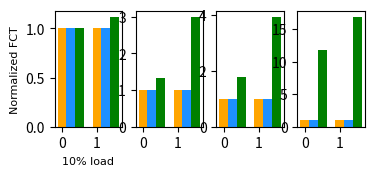

The script that saved this image: (Note: this script raises an exception after producing the figure.)
import matplotlib.pyplot as plt
import numpy as np
def get_pctl(a, p):
	i = int(len(a) * p)
	return a[i]
font = {'family': 'Times New Roman',
        'weight': 'normal',
        'size': 8,
        }

font1 = {'family': 'Times New Roman',
        'weight': 'normal',
        'size': 8,
        }

font2 = {'family': 'Times New Roman',
        'weight': 'normal',
        'size': 8,
        }
# single_10load
fct_0 = [1.084789970,1.000000000,1.000000000,1.000238796,81.044042281] #O
fct_1_0 = [1.000524625,1.000000000,1.000000000,1.000160102,1.497333439] #CV
fct_1_1 = [1.001203088,1.000000000,1.000000000,1.000238815,2.146679408] #SV
fct_2_0 = [1.002358291,1.000000000,1.000000000,1.119645848,1.256195713] #LG
fct_2_1 = [1.000189537,1.000000000,1.000000000,1.000238815,1.202071713] #LG_NB

# single_30load
# fct_0 = [1.085137064,1.000000000,1.000479386,1.005445227,81.083780537] #O
# fct_1_0 = [1.000686219,1.000000000,1.000479693,1.005441741,1.979738354] #CV
# fct_1_1 = [1.001376708,1.000000000,1.000479962,1.005441741,2.169220945] #SV
# fct_2_0 = [1.327983906,1.000000000,2.534617845,3.016642663,3.797933686] #LG
# fct_2_1 = [1.000377025,1.000000000,1.000559597,1.005732941,1.228384732] #LG_NB

# single_60load
# fct_0 = [1.088453651,1.000000000,1.012698666,1.023203713,81.087548015] #O
# fct_1_0 = [1.002701046,1.000000000,1.012717965,1.023202041,1.612155488] #CV
# fct_1_1 = [1.003409169,1.000000000,1.012711864,1.023203713,2.277180406] #SV
# fct_2_0 = [1.789683981,1.426986914,3.552105010,4.019543714,4.310995602] #LG
# fct_2_1 = [1.002457420,1.000000000,1.013022290,1.023680000,1.282084066] #LG_NB

# single_90load
# fct_0 = [1.356757529,1.256705901,1.506211180,1.572376839,137.752499000] #O
# fct_1_0 = [1.277933321,1.261331841,1.519535629,1.582059694,1.782844388] #CV
# fct_1_1 = [1.307260646,1.286057308,1.546990833,1.614270858,2.478163673] #SV
# fct_2_0 = [15.128046633,15.948832747,25.123772259,26.762148338,27.128324255] #LG
# fct_2_1 = [1.002457420,1.000000000,1.013022290,1.023680000,1.282084066] #LG_NB


methods = ['Libra-S', 'Libra-C', 'LinkGuardian']

load_levels = ['avg', '99%']

fct_values1 = {
    'avg': [1.001203088/1.000524625, 1, 1.002358291/1.000524625],
    '99%': [1.000238815/1.000160102, 1, 1.119645848/1.000160102],
}
fct_values2 = {
    'avg': [1.001376708/1.000686219, 1, 1.327983906/1.000686219],
    '99%': [1.005441741/1.005441741, 1, 3.016642663/1.005441741],
}
fct_values3 = {
    'avg': [1.003409169/1.002701046, 1, 1.789683981/1.002701046],
    '99%': [1.023203713/1.023202041, 1, 4.019543714/1.023202041],
}
fct_values4 = {
    'avg': [1.307260646/1.277933321, 1, 15.128046633/1.277933321],
    '99%': [1.614270858/1.582059694, 1, 26.762148338/1.582059694],
}

# fct_values1 = {
#     'avg': [1.001203088/1.000524625, 1, 1.002358291/1.000524625],
#     '99.9%': [2.146679408/1.497333439, 1, 1.256195713/1.497333439],
# }
# fct_values2 = {
#     'avg': [1.001376708/1.000686219, 1, 1.327983906/1.000686219],
#     '99.9%': [2.169220945/1.979738354, 1, 3.797933686/1.979738354],
# }
# fct_values3 = {
#     'avg': [1.003409169/1.002701046, 1, 1.789683981/1.002701046],
#     '99.9%': [2.277180406/1.612155488, 1, 4.310995602/1.612155488],
# }
# fct_values4 = {
#     'avg': [1.307260646/1.277933321, 1, 15.128046633/1.277933321],
#     '99.9%': [2.478163673/1.782844388, 1, 27.128324255/1.782844388],
# }

colors = ['orange', 'dodgerblue', 'green']#
# red, dimgray, magenta, limegreen, orange, dodgerblue
# 绘制柱状图
bar_width = 0.25
index = np.arange(len(load_levels))
# plt.figure(figsize=(4,2))
fig, (ax1,ax2,ax3,ax4) = plt.subplots(1,4,figsize=(4,1.5))

for i, method in enumerate(methods):
    ax1.bar(index + i * bar_width, [fct_values1[load][i] for load in load_levels], bar_width, color = colors[i])
for i, method in enumerate(methods):
    ax2.bar(index + i * bar_width, [fct_values2[load][i] for load in load_levels], bar_width, color = colors[i])
for i, method in enumerate(methods):
    ax3.bar(index + i * bar_width, [fct_values3[load][i] for load in load_levels], bar_width, color = colors[i])
for i, method in enumerate(methods):
    ax4.bar(index + i * bar_width, [fct_values4[load][i] for load in load_levels], bar_width, color = colors[i])

# 设置图表参数
ax1.set_xlabel('10% load', fontproperties = font)
ax1.set_ylabel('Normalized FCT', fontproperties = font)
ax1.set_xticks(index + bar_width * (len(methods) - 1) / 2, fontproperties = font)
ax1.set_xticklabels(load_levels, fontproperties = font)
ax1.set_ylim(0, 2.1)
ax1.set_yticks(np.arange(0, 2.1, 1), fontproperties = font1)
ax1.set_yticklabels([0, 1, 2],fontproperties = font1)

ax2.set_xlabel('30% load', fontproperties = font)
#ax2.set_ylabel('Normalized FCT', fontproperties = font)
ax2.set_xticks(index + bar_width * (len(methods) - 1) / 2, fontproperties = font)
ax2.set_xticklabels(load_levels, fontproperties = font)
ax2.set_ylim(0, 3.1)
ax2.set_yticks(np.arange(0, 3.1, 1), fontproperties = font1)
ax2.set_yticklabels([0, 1, 2, 3],fontproperties = font1)

ax3.set_xlabel('60% load', fontproperties = font)
#ax3.set_ylabel('Normalized FCT', fontproperties = font)
ax3.set_xticks(index + bar_width * (len(methods) - 1) / 2, fontproperties = font)
ax3.set_xticklabels(load_levels, fontproperties = font)
ax3.set_ylim(0, 4.1)
ax3.set_yticks(np.arange(0, 4.1, 2), fontproperties = font1)
ax3.set_yticklabels([0, 2, 4],fontproperties = font1)

ax4.set_xlabel('90% load', fontproperties = font)
#ax4.set_ylabel('Normalized FCT', fontproperties = font)
ax4.set_xticks(index + bar_width * (len(methods) - 1) / 2, fontproperties = font)
ax4.set_xticklabels(load_levels, fontproperties = font)
ax4.set_ylim(0, 18.5)
ax4.set_yticks(np.arange(0, 18.5, 6), fontproperties = font1)
ax4.set_yticklabels([0, 6, 12, 18],fontproperties = font1)
# plt.ylim(0, 15.1)
# plt.yticks(np.arange(0, 15.1, 5), fontproperties = font1)
#ax.legend()
# 显示图例在图片的外部上层
fig.legend(methods,loc='upper center', bbox_to_anchor=(0.5, 1.07), fancybox=True, ncol=3, prop = font, frameon = False, handlelength = 0.68)
plt.subplots_adjust(wspace=0.5)
ax1.tick_params(direction = 'in', top = False, bottom = False, left = True, right = False)
ax2.tick_params(direction = 'in', top = False, bottom = False, left = True, right = False)
ax3.tick_params(direction = 'in', top = False, bottom = False, left = True, right = False)
ax4.tick_params(direction = 'in', top = False, bottom = False, left = True, right = False)
plt.savefig('/home/<user>/Experimental_Graph/paper/1_line_lg/single/allload_only_avg_99_new_Libra.pdf', format = 'pdf' , dpi = 800 ,bbox_inches = 'tight')
# 显示图表
plt.show()